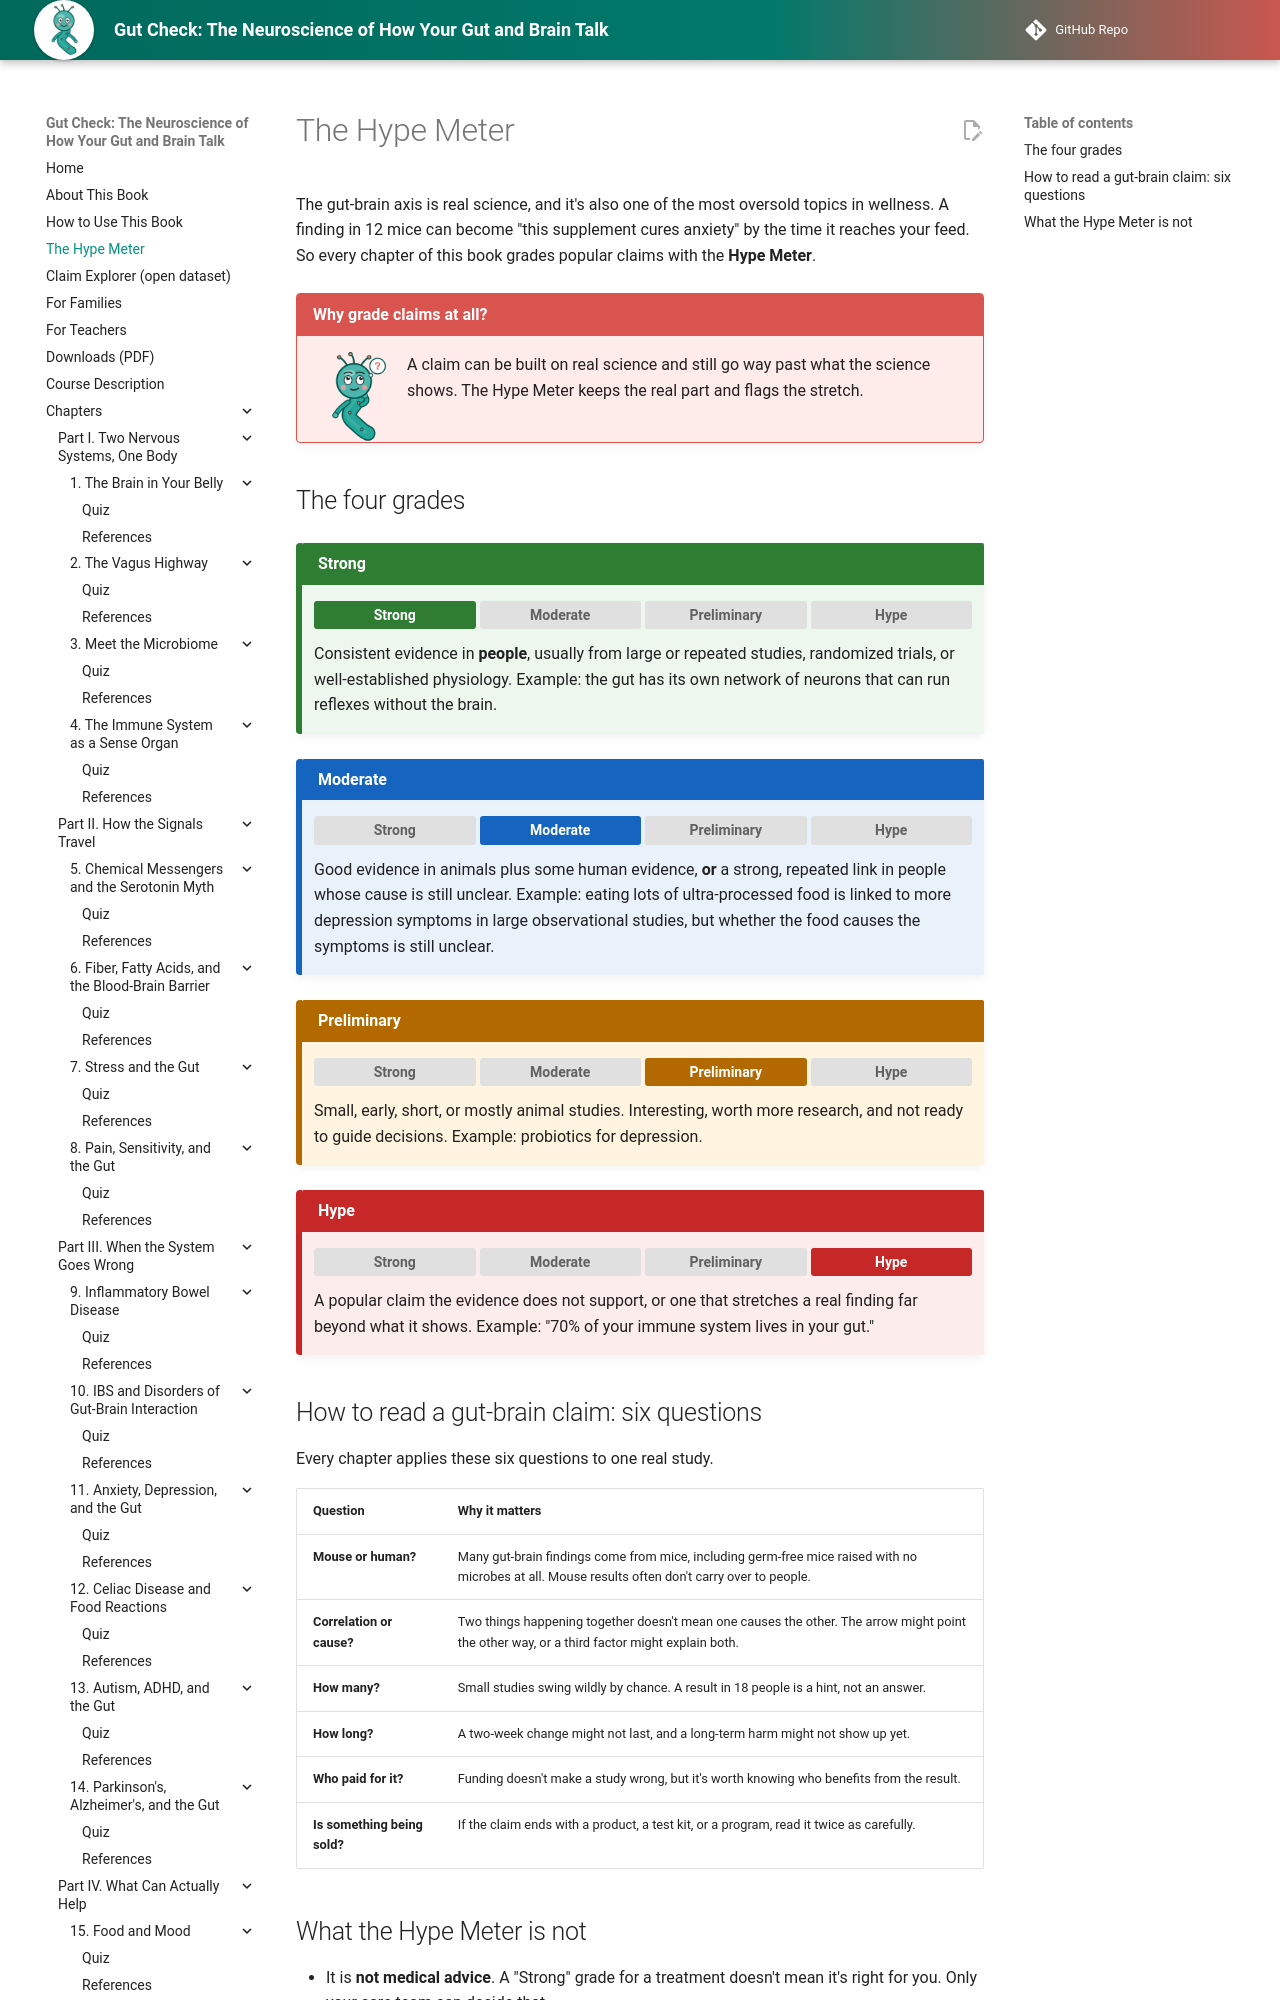

repository: aaryavvatts-lab/gut-brain-textbook · page: hype-meter/index.html · generator: mkdocs

---
title: The Hype Meter
description: How Gut Check grades the evidence behind every popular gut-brain claim, from Strong to Hype, and the six questions to ask about any study.
image: img/cover.png
---

# The Hype Meter

The gut-brain axis is real science, and it's also one of the most oversold topics in wellness. A finding in 12 mice can become "this supplement cures anxiety" by the time it reaches your feed. So every chapter of this book grades popular claims with the **Hype Meter**.

!!! mascot-thinking "Why grade claims at all?"
    ![Vee thinking](img/mascot/thinking.png){ class="mascot-admonition-img" }
    A claim can be built on real science and still go way past what the science shows. The Hype Meter keeps the real part and flags the stretch.
